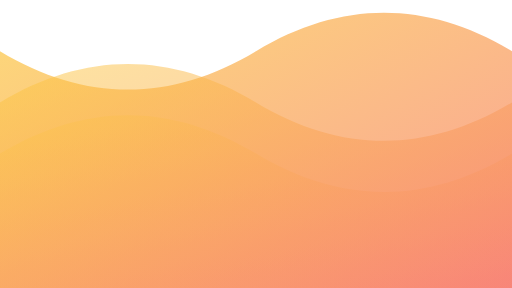
t = 0.00 s
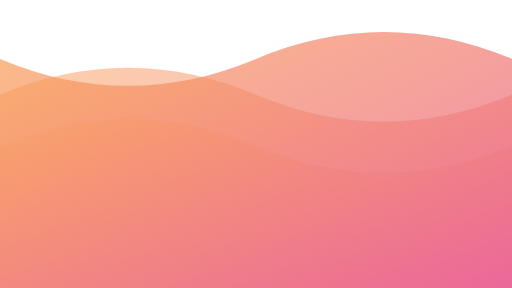
t = 1.50 s
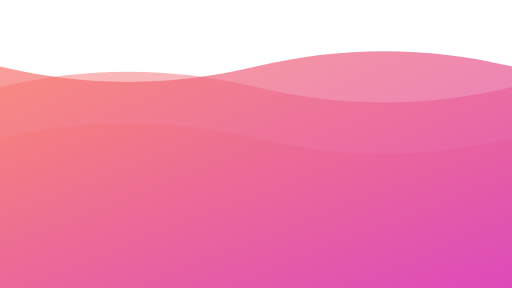
t = 3.00 s
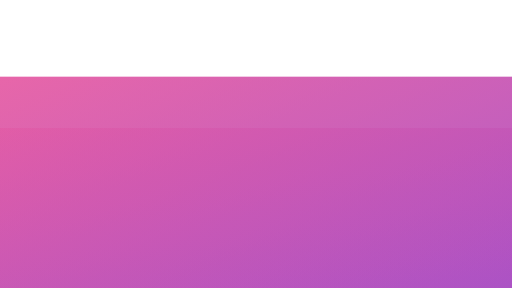
t = 5.00 s
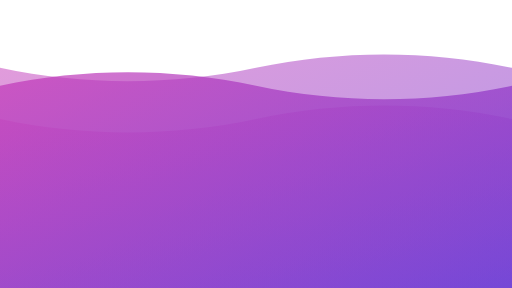
t = 6.75 s
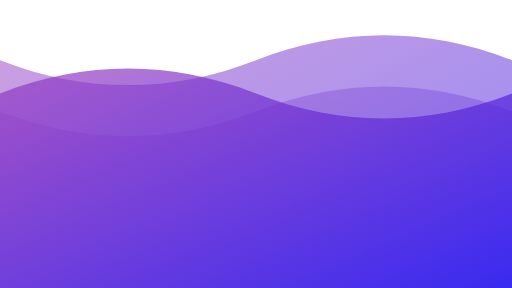
t = 8.25 s

The animated SVG that drew these frames (rendered in a browser with its animation timeline set to each time). Animation: 5 SMIL elements (animate=5); frames cover the first 8.25 s, repeats indefinitely.

<svg xmlns="http://www.w3.org/2000/svg" xmlns:xlink="http://www.w3.org/1999/xlink" viewBox="0 0 1920 1080" preserveAspectRatio="xMidYMid slice" width="100%" height="100%">
  <defs>
    <linearGradient id="waveGradient" x1="0%" y1="0%" x2="100%" y2="100%">
      <stop offset="0%" stop-color="#FCC93E">
        <animate attributeName="stop-color" 
          values="#FCC93E; #F77769; #D935B2; #8742C4; #0000FC; #FCC93E"
          dur="15s" repeatCount="indefinite"/>
      </stop>
      <stop offset="100%" stop-color="#F77769">
        <animate attributeName="stop-color"
          values="#F77769; #D935B2; #8742C4; #0000FC; #FCC93E; #F77769"
          dur="15s" repeatCount="indefinite"/>
      </stop>
    </linearGradient>
  </defs>
  
  <!-- Primera onda -->
  <path fill="url(#waveGradient)" opacity="0.7">
    <animate attributeName="d" 
      values="
        M0,192 C320,384 640,384 960,192 C1280,0 1600,0 1920,192 L1920,1080 L0,1080 Z;
        M0,384 C320,192 640,192 960,384 C1280,576 1600,576 1920,384 L1920,1080 L0,1080 Z;
        M0,192 C320,384 640,384 960,192 C1280,0 1600,0 1920,192 L1920,1080 L0,1080 Z"
      dur="20s" repeatCount="indefinite"/>
  </path>
  
  <!-- Segunda onda -->
  <path fill="url(#waveGradient)" opacity="0.5">
    <animate attributeName="d" 
      values="
        M0,384 C320,192 640,192 960,384 C1280,576 1600,576 1920,384 L1920,1080 L0,1080 Z;
        M0,192 C320,384 640,384 960,192 C1280,0 1600,0 1920,192 L1920,1080 L0,1080 Z;
        M0,384 C320,192 640,192 960,384 C1280,576 1600,576 1920,384 L1920,1080 L0,1080 Z"
      dur="20s" repeatCount="indefinite"/>
  </path>
  
  <!-- Tercera onda -->
  <path fill="url(#waveGradient)" opacity="0.3">
    <animate attributeName="d" 
      values="
        M0,576 C320,384 640,384 960,576 C1280,768 1600,768 1920,576 L1920,1080 L0,1080 Z;
        M0,384 C320,576 640,576 960,384 C1280,192 1600,192 1920,384 L1920,1080 L0,1080 Z;
        M0,576 C320,384 640,384 960,576 C1280,768 1600,768 1920,576 L1920,1080 L0,1080 Z"
      dur="20s" repeatCount="indefinite"/>
  </path>
</svg>
